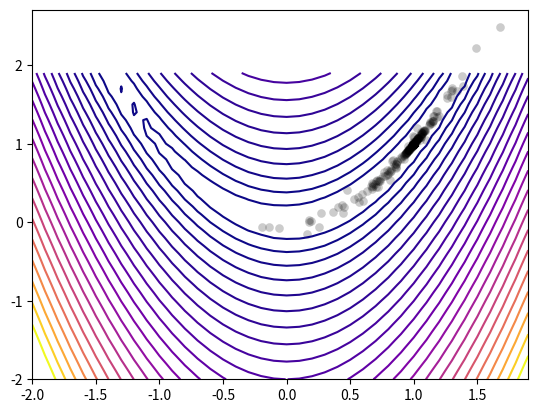

Generate this figure with matplotlib:
#2) Przerobić istniejący skrypt tak aby zamiast wariantu “bare bones” realizował
#obliczenia w oparciu o wariant kanoniczny (patrz wykład).

#Uniform Distribution- rozkład równomierny np.random.uniform

import numpy as np
import matplotlib.pyplot as plt

#funkcja testowa
def rosen(x):
    return 100 * (x[1] - x[0] * x[0])**2 + (1 - x[0])**2

#narysujmy ją w zakresie od -2 do 2
x = np.arange(-2, 2, 0.1)
y = np.arange(-2, 2, 0.1)

n = len(x)

X, Y = np.meshgrid(x, y)
Z = rosen((X, Y))

#inicjalizacja
bx = np.random.uniform(-2, 2, 16)
by = np.random.uniform(-2, 2, 16)

#budujemy ramkę z pozycjami i wartością funkcji celu
z = np.array([rosen((bx[i], by[i])) for i in range(0, 16)])
b = np.array([(bx[i], by[i], z[i], 0, 0, bx[i], by[i], z[i]) for i in range(0, 16)])
#tablica postaci:
#bieżący wektor położenia
#bieżący wektor prędkości (tylko x y)
#najlepszy wektor położenia

#ustalamy położenie najlepszego rozwiązania
bestBird = b[np.argmin(b[:, 2]), 0:3]

#budujemy pustą ramkę na zapisanie evolucji rozwiązania
bestEvo = np.zeros((300, 3))

#parameters
suppression = 0.7298 #tłumienie
phiIndv = 2.05
phiSoc = 2.05

for i in range(300):
    for j in range(16):
        uIndv = np.random.uniform(0, phiIndv, 1)
        uSoc = np.random.uniform(0, phiSoc, 1)
        diffIndv = b[j, 5:7] - b[j, 0:2]
        diffSoc = bestBird[0:2] - b[j, 0:2]

        b[j, 3:5] = suppression*(b[j, 3:5]+uIndv*diffIndv + uSoc*diffSoc)
        b[j, 0:2] = b[j, 0:2] + b[j, 3:5]
        b[j, 2] = rosen(b[j, 0:2])

        if b[j, 2] < b[j, 7]:
            b[j, 5:] = b[j, 0:3]

    #który ptaszek jest teraz najlepszy?
    #wybieram najlepszego ptaska z iteracjim tak ma byc?
    #czy mam wybrac najlepszegp ptaszka ze wszytskich poprzednich
    bestBird = b[np.argmin(b[:, 2]), 0:3]

    #zapis ewolucji rozwiązania
    bestEvo[i] = bestBird

#dorysowanie ścieżki znajdowania rozwiązania
plt.contour(X, Y, Z, levels=[x**2.5 for x in range(2, 25)], cmap="plasma")
plt.scatter(bestEvo[:, 0], bestEvo[:, 1], marker='o', color='black', alpha=0.2, linewidths=0.1)
plt.show()

print(bestEvo)